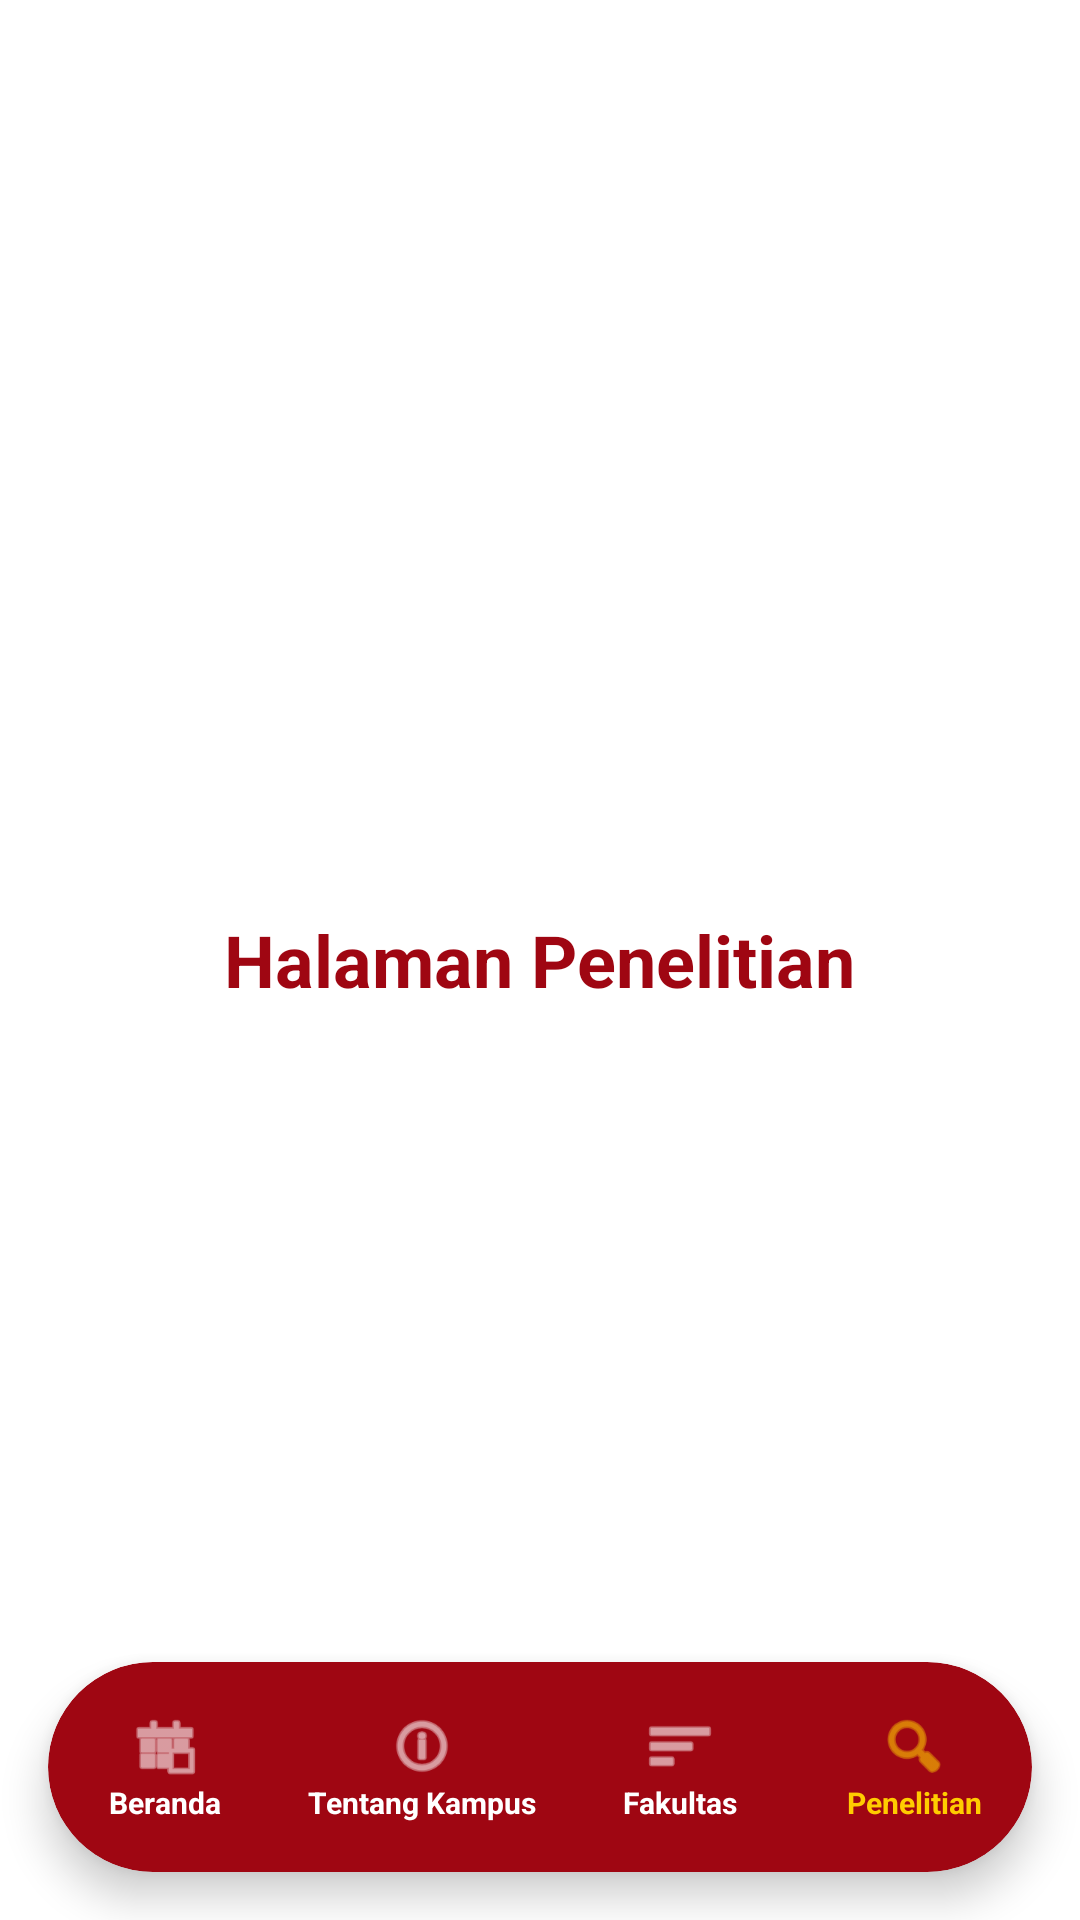

Here is an Android app screen rendered from its layout file. Give the layout XML and the strings, colors and styles it references.
<!-- AndroidManifest.xml: application theme Theme.Ghea_upi -->
<!-- res/layout/activity_penelitian.xml -->
<?xml version="1.0" encoding="utf-8"?>
<androidx.coordinatorlayout.widget.CoordinatorLayout xmlns:android="http://schemas.android.com/apk/res/android"
    xmlns:app="http://schemas.android.com/apk/res-auto"
    android:layout_width="match_parent"
    android:layout_height="match_parent"
    android:background="#FFFFFF">

    <LinearLayout
        android:layout_width="match_parent"
        android:layout_height="match_parent"
        android:orientation="vertical"
        android:gravity="center">
        <TextView
            android:layout_width="wrap_content"
            android:layout_height="wrap_content"
            android:text="Halaman Penelitian"
            android:textSize="24sp"
            android:textStyle="bold"
            android:textColor="@color/primary_maroon"/>
    </LinearLayout>

    
    <com.google.android.material.card.MaterialCardView
        android:layout_width="match_parent"
        android:layout_height="70dp"
        android:layout_gravity="bottom"
        android:layout_margin="16dp"
        app:cardBackgroundColor="@color/primary_maroon"
        app:cardCornerRadius="35dp"
        app:cardElevation="8dp"
        app:strokeWidth="0dp">

        <LinearLayout
            android:layout_width="match_parent"
            android:layout_height="match_parent"
            android:orientation="horizontal"
            android:gravity="center">

            <LinearLayout
                android:id="@+id/nav_beranda"
                android:layout_width="0dp"
                android:layout_height="match_parent"
                android:layout_weight="1"
                android:orientation="vertical"
                android:gravity="center"
                android:clickable="true"
                android:focusable="true"
                android:background="?attr/selectableItemBackground">
                <ImageView
                    android:layout_width="24dp"
                    android:layout_height="24dp"
                    android:src="@android:drawable/ic_menu_today"
                    app:tint="@color/white"/>
                <TextView
                    android:layout_width="wrap_content"
                    android:layout_height="wrap_content"
                    android:text="Beranda"
                    android:textColor="@color/white"
                    android:textSize="10sp"
                    android:textStyle="bold"/>
            </LinearLayout>

            <LinearLayout
                android:id="@+id/nav_tentang"
                android:layout_width="0dp"
                android:layout_height="match_parent"
                android:layout_weight="1.2"
                android:orientation="vertical"
                android:gravity="center"
                android:clickable="true"
                android:focusable="true"
                android:background="?attr/selectableItemBackground">
                <ImageView
                    android:layout_width="24dp"
                    android:layout_height="24dp"
                    android:src="@android:drawable/ic_menu_info_details"
                    app:tint="@color/white"/>
                <TextView
                    android:layout_width="wrap_content"
                    android:layout_height="wrap_content"
                    android:text="Tentang Kampus"
                    android:textColor="@color/white"
                    android:textSize="10sp"
                    android:textStyle="bold"/>
            </LinearLayout>

            <LinearLayout
                android:id="@+id/nav_fakultas"
                android:layout_width="0dp"
                android:layout_height="match_parent"
                android:layout_weight="1"
                android:orientation="vertical"
                android:gravity="center"
                android:clickable="true"
                android:focusable="true"
                android:background="?attr/selectableItemBackground">
                <ImageView
                    android:layout_width="24dp"
                    android:layout_height="24dp"
                    android:src="@android:drawable/ic_menu_sort_by_size"
                    app:tint="@color/white"/>
                <TextView
                    android:layout_width="wrap_content"
                    android:layout_height="wrap_content"
                    android:text="Fakultas"
                    android:textColor="@color/white"
                    android:textSize="10sp"
                    android:textStyle="bold"/>
            </LinearLayout>

            <LinearLayout
                android:id="@+id/nav_penelitian"
                android:layout_width="0dp"
                android:layout_height="match_parent"
                android:layout_weight="1"
                android:orientation="vertical"
                android:gravity="center"
                android:clickable="true"
                android:focusable="true"
                android:background="?attr/selectableItemBackground">
                <ImageView
                    android:layout_width="24dp"
                    android:layout_height="24dp"
                    android:src="@android:drawable/ic_menu_search"
                    app:tint="@color/accent_gold"/>
                <TextView
                    android:layout_width="wrap_content"
                    android:layout_height="wrap_content"
                    android:text="Penelitian"
                    android:textColor="@color/accent_gold"
                    android:textSize="10sp"
                    android:textStyle="bold"/>
            </LinearLayout>
        </LinearLayout>
    </com.google.android.material.card.MaterialCardView>
</androidx.coordinatorlayout.widget.CoordinatorLayout>
<!-- resources referenced by this layout -->
<resources>
  <color name="accent_gold">#FFCC00</color>
  <color name="primary_maroon">#9F0612</color>
  <color name="white">#FFFFFF</color>
  <style name="Theme.Ghea_upi" parent="Base.Theme.Ghea_upi" />
  <style name="Base.Theme.Ghea_upi" parent="Theme.Material3.DayNight.NoActionBar">
          <item name="colorPrimary">@color/primary_maroon</item>
          <item name="android:statusBarColor">@color/primary_maroon</item>
          <item name="android:windowLightStatusBar" tools:targetApi="m">false</item>
          <item name="android:windowAnimationStyle">@style/NoAnimation</item>
      </style>
  <style name="NoAnimation">
          <item name="android:activityOpenEnterAnimation">@null</item>
          <item name="android:activityOpenExitAnimation">@null</item>
          <item name="android:activityCloseEnterAnimation">@null</item>
          <item name="android:activityCloseExitAnimation">@null</item>
          <item name="android:windowEnterAnimation">@null</item>
          <item name="android:windowExitAnimation">@null</item>
      </style>
</resources>
